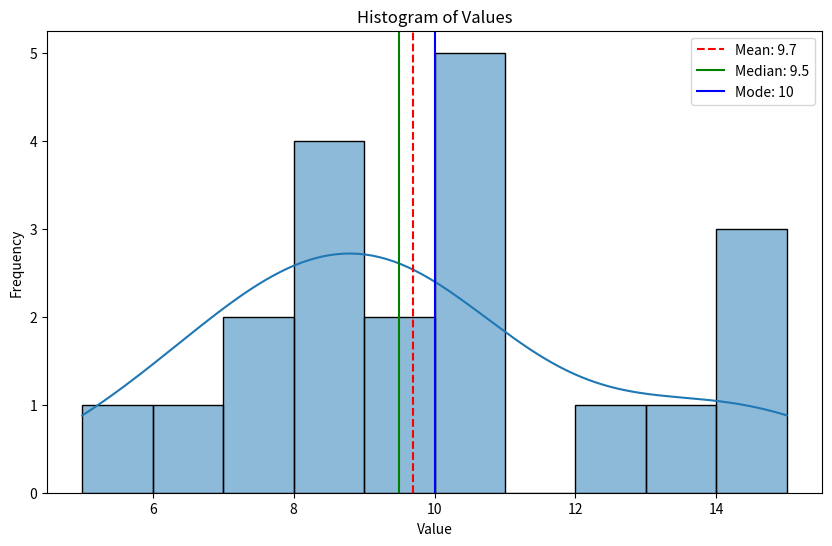
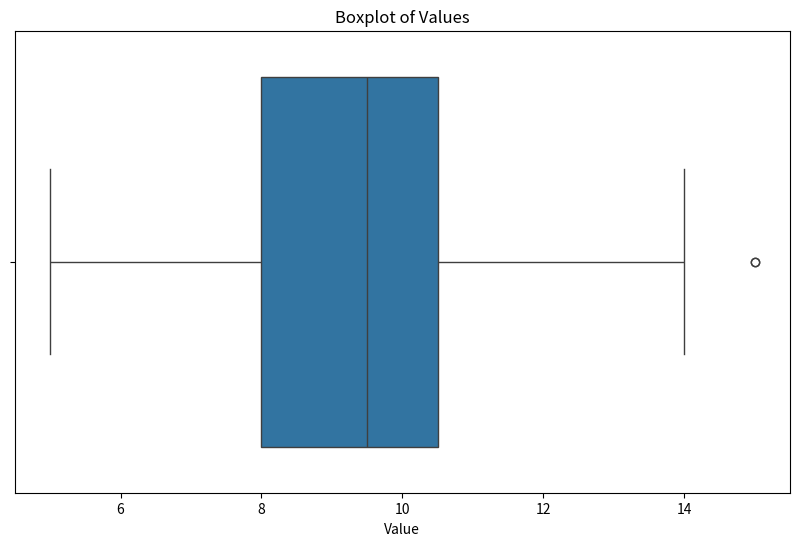

Python code for these plots, in order:
import pandas as pd
import numpy as np
import matplotlib.pyplot as plt
import seaborn as sns

# Sample dataset
data = {
    'Values': [5, 7, 8, 8, 10, 6, 7, 8, 9, 10, 12, 15, 14, 13, 15, 10, 10, 10, 9, 8]
}

df = pd.DataFrame(data)

# Calculate frequency pattern measures
mean = df['Values'].mean()
median = df['Values'].median()
mode = df['Values'].mode()[0]
variance = df['Values'].var()
std_dev = df['Values'].std()

# Print the measures
print(f"Mean: {mean}")
print(f"Median: {median}")
print(f"Mode: {mode}")
print(f"Variance: {variance}")
print(f"Standard Deviation: {std_dev}")

# Create a frequency table
frequency_table = df['Values'].value_counts().reset_index()
frequency_table.columns = ['Value', 'Frequency']
print(f"\nFrequency Table:\n{frequency_table}")

# Plot histogram
plt.figure(figsize=(10, 6))
sns.histplot(df['Values'], bins=10, kde=True)
plt.title('Histogram of Values')
plt.xlabel('Value')
plt.ylabel('Frequency')
plt.axvline(mean, color='r', linestyle='--', label=f'Mean: {mean}')
plt.axvline(median, color='g', linestyle='-', label=f'Median: {median}')
plt.axvline(mode, color='b', linestyle='-', label=f'Mode: {mode}')
plt.legend()
plt.show()

# Plot boxplot
plt.figure(figsize=(10, 6))
sns.boxplot(x=df['Values'])
plt.title('Boxplot of Values')
plt.xlabel('Value')
plt.show()
